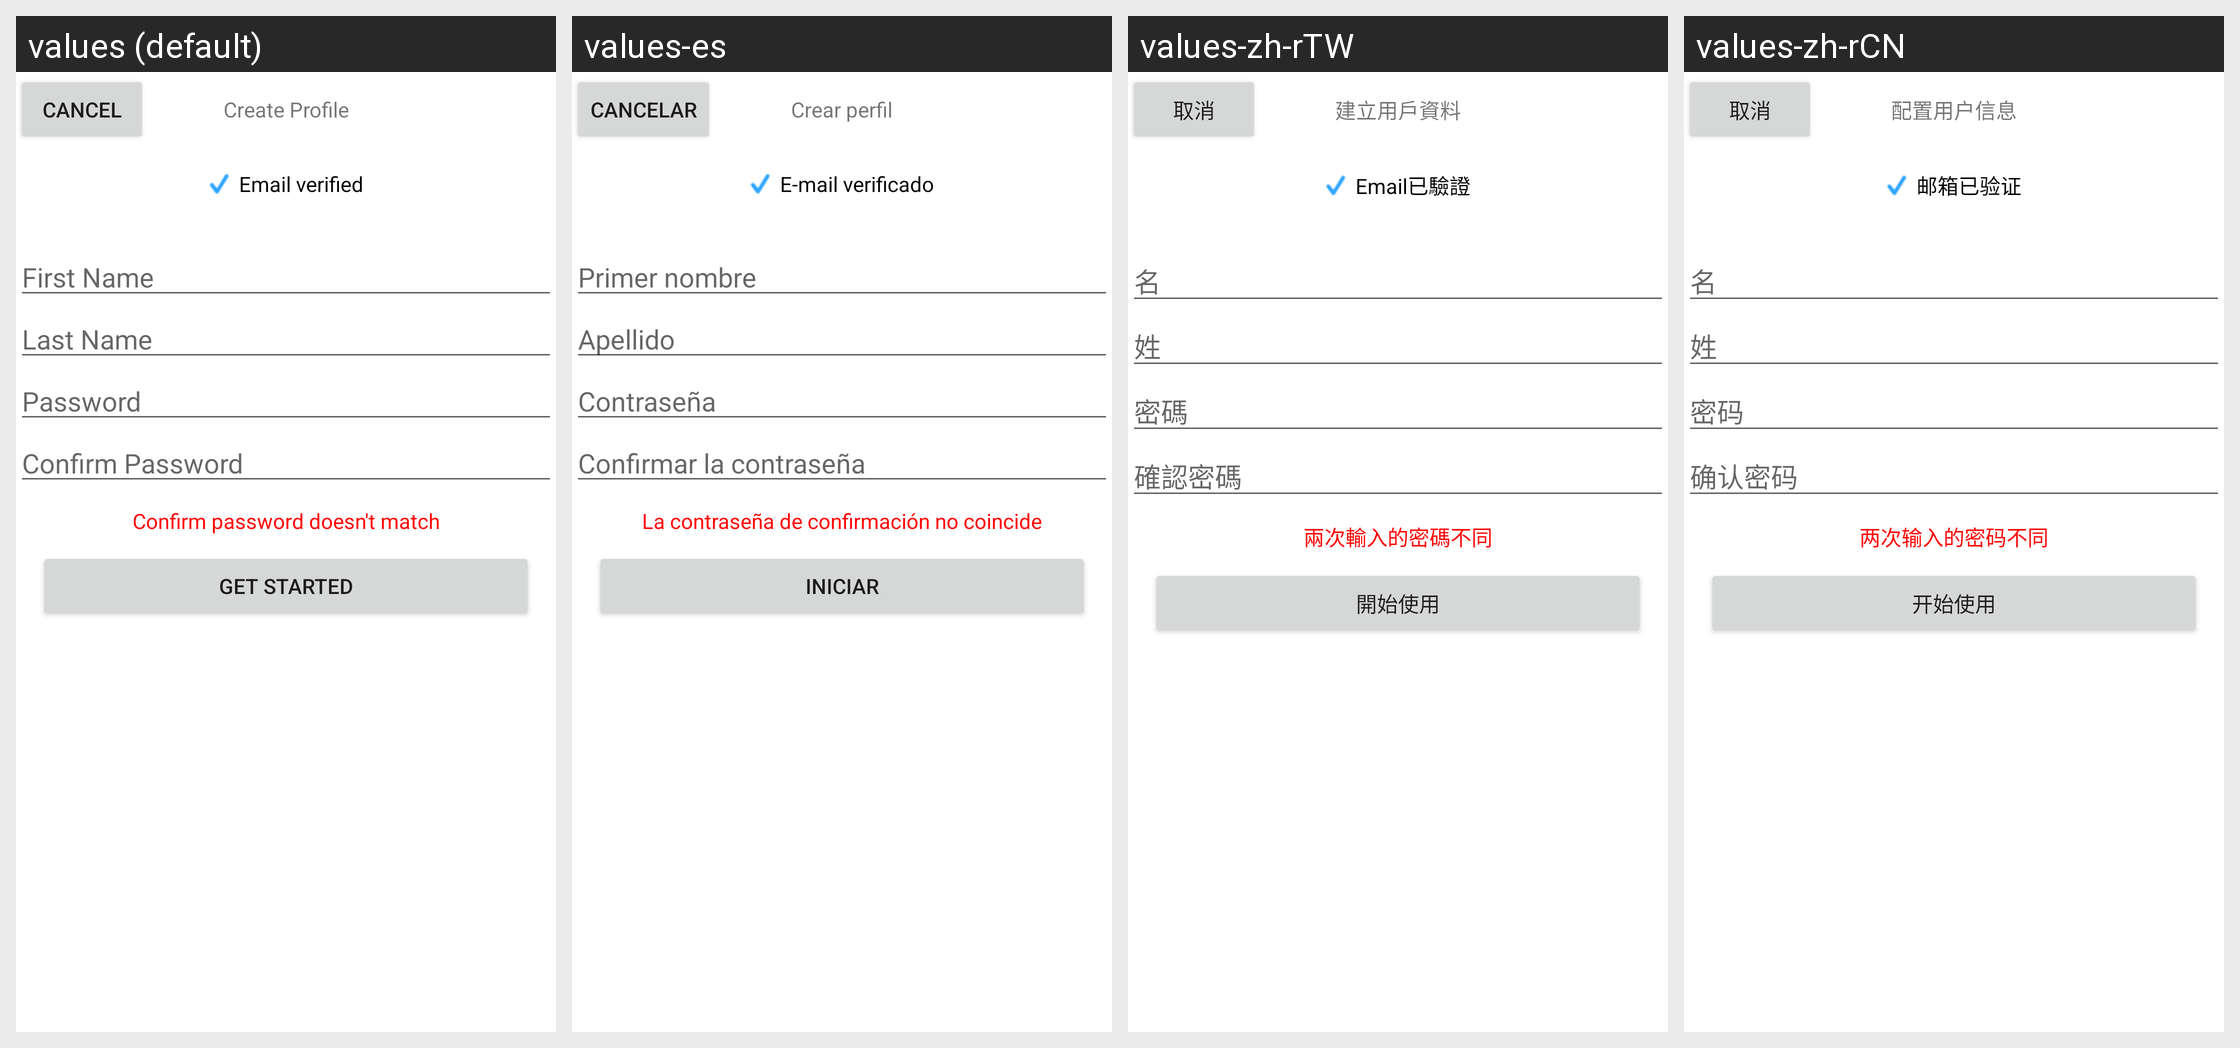

Translations of the strings shown on this Android screen, per locale in the grid:
Android screen res/layout/zm_create_profile.xml rendered under 4 locales, left to right: values (default), values-es, values-zh-rTW, values-zh-rCN. Device: Nexus 5 (rendered at 1080×1920; each locale shown at half size, 540×960, under a caption strip naming it); theme Theme.MaterialComponents.DayNight.NoActionBar.
Other locales in the repository, not shown: values-de, values-fr, values-ja, values-zh-rHK.
Strings drawn on this screen, with the default value and each locale's value (text and hints the layout hard-codes, and strings that could not be matched under every locale, appear in the picture but are not listed):

zm_btn_cancel
  values: Cancel
  values-es: Cancelar
  values-zh-rTW: 取消
  values-zh-rCN: 取消

zm_title_create_profile
  values: Create Profile
  values-es: Crear perfil
  values-zh-rTW: 建立用戶資料
  values-zh-rCN: 配置用户信息

zm_msg_indication_email_verified
  values: Email verified
  values-es: E-mail verificado
  values-zh-rTW: Email已驗證
  values-zh-rCN: 邮箱已验证

zm_hint_first_name
  values: First Name
  values-es: Primer nombre
  values-zh-rTW: 名
  values-zh-rCN: 名

zm_hint_last_name
  values: Last Name
  values-es: Apellido
  values-zh-rTW: 姓
  values-zh-rCN: 姓

zm_hint_zoom_pwd
  values: Password
  values-es: Contraseña
  values-zh-rTW: 密碼
  values-zh-rCN: 密码

zm_hint_retype_pwd
  values: Confirm Password
  values-es: Confirmar la contraseña
  values-zh-rTW: 確認密碼
  values-zh-rCN: 确认密码

zm_msg_confirm_password_not_match
  values: Confirm password doesn't match
  values-es: La contraseña de confirmación no coincide
  values-zh-rTW: 兩次輸入的密碼不同
  values-zh-rCN: 两次输入的密码不同

zm_btn_get_started
  values: Get Started
  values-es: Iniciar
  values-zh-rTW: 開始使用
  values-zh-rCN: 开始使用
